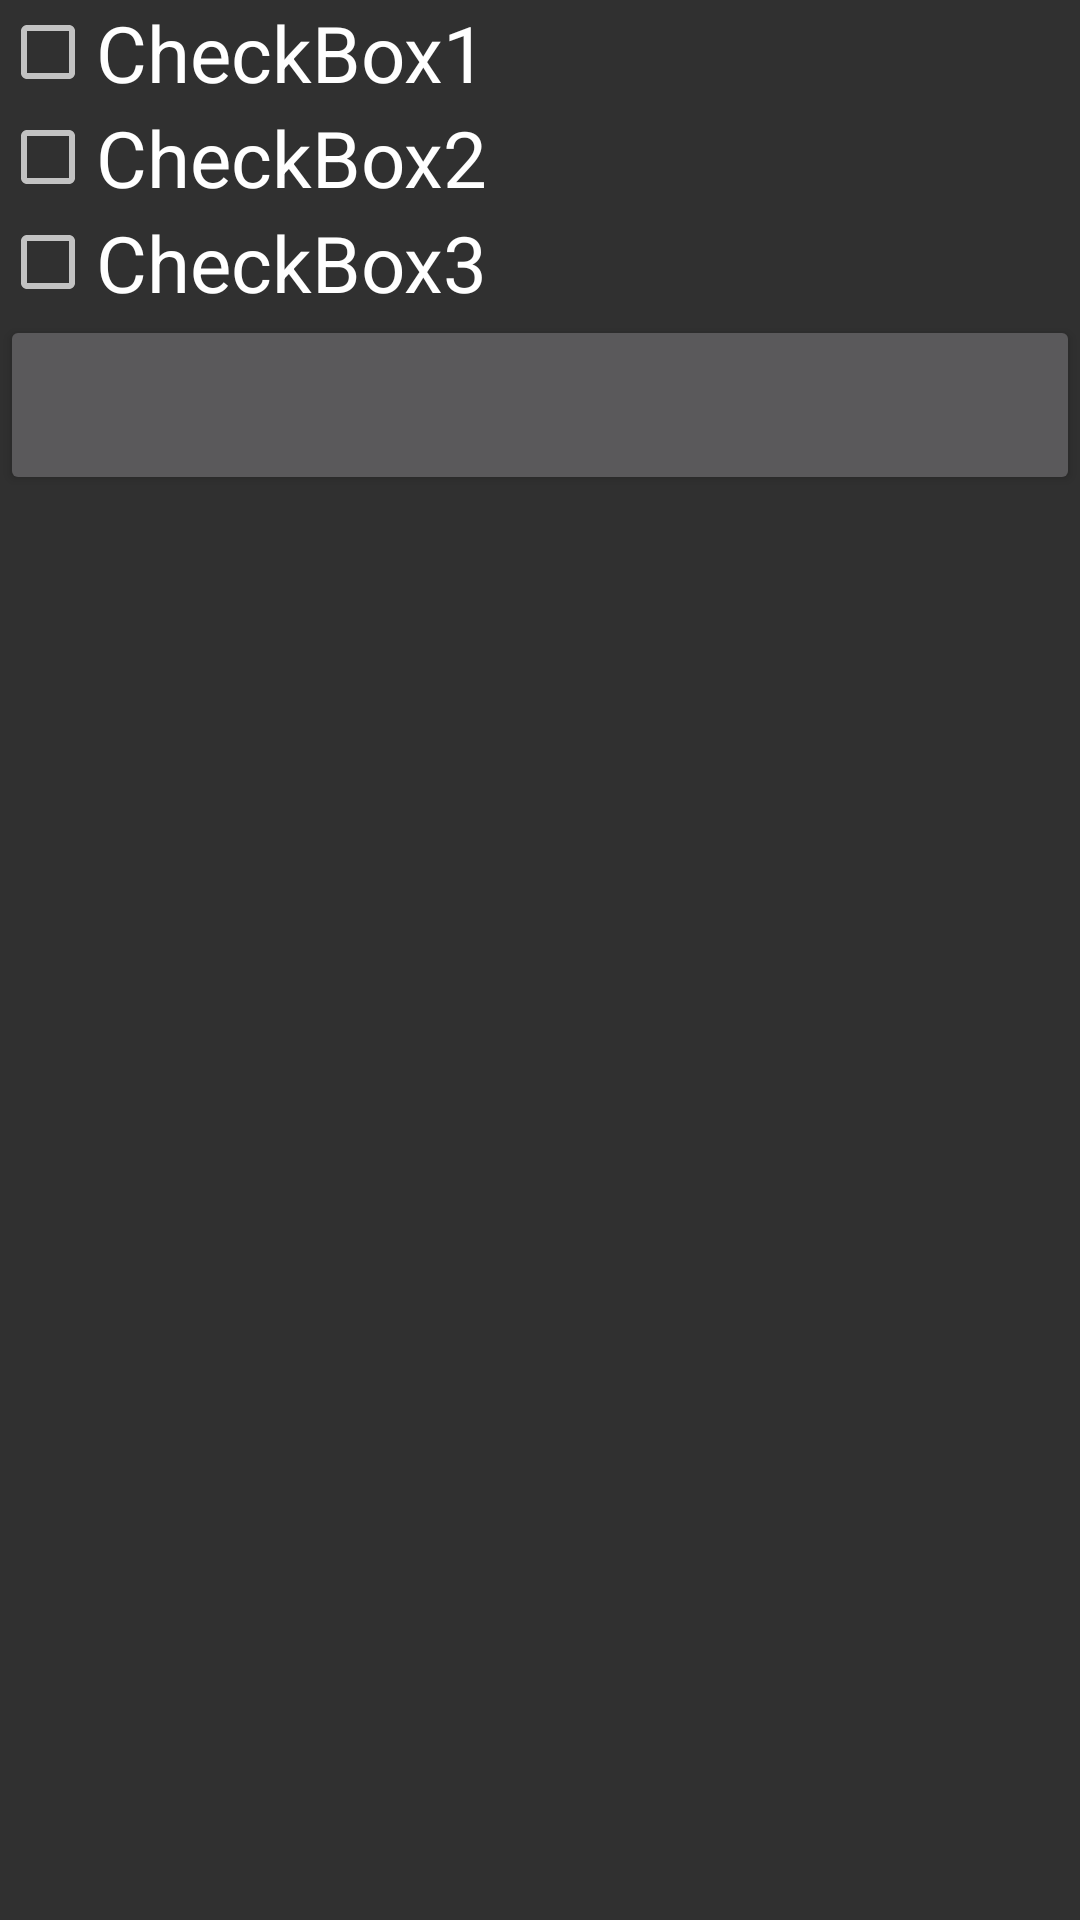

Write the Android layout XML for this screen, with the resource values it uses.
<!-- AndroidManifest.xml: application theme Theme.AppCompat.NoActionBar -->
<!-- res/layout/activity_check_box.xml -->
<?xml version="1.0" encoding="utf-8"?>
<LinearLayout xmlns:android="http://schemas.android.com/apk/res/android"
    xmlns:app="http://schemas.android.com/apk/res-auto"
    xmlns:tools="http://schemas.android.com/tools"
    android:layout_width="match_parent"
    android:layout_height="match_parent"
    android:orientation="vertical"
    tools:context=".activity.CheckBoxActivity">

    <CheckBox
        android:id="@+id/checkbox1"
        android:layout_width="match_parent"
        android:layout_height="wrap_content"
        android:text="CheckBox1"
        android:textSize="26sp"/>
    <CheckBox
        android:id="@+id/checkbox2"
        android:layout_width="match_parent"
        android:layout_height="wrap_content"
        android:text="CheckBox2"
        android:textSize="26sp"/>
    <CheckBox
        android:id="@+id/checkbox3"
        android:layout_width="match_parent"
        android:layout_height="wrap_content"
        android:text="CheckBox3"
        android:textSize="26sp"/>

    <Button
        android:id="@+id/check_submit"
        android:layout_width="match_parent"
        android:layout_height="60dp" />

</LinearLayout>
<!-- resources referenced by this layout -->
<resources>

</resources>
